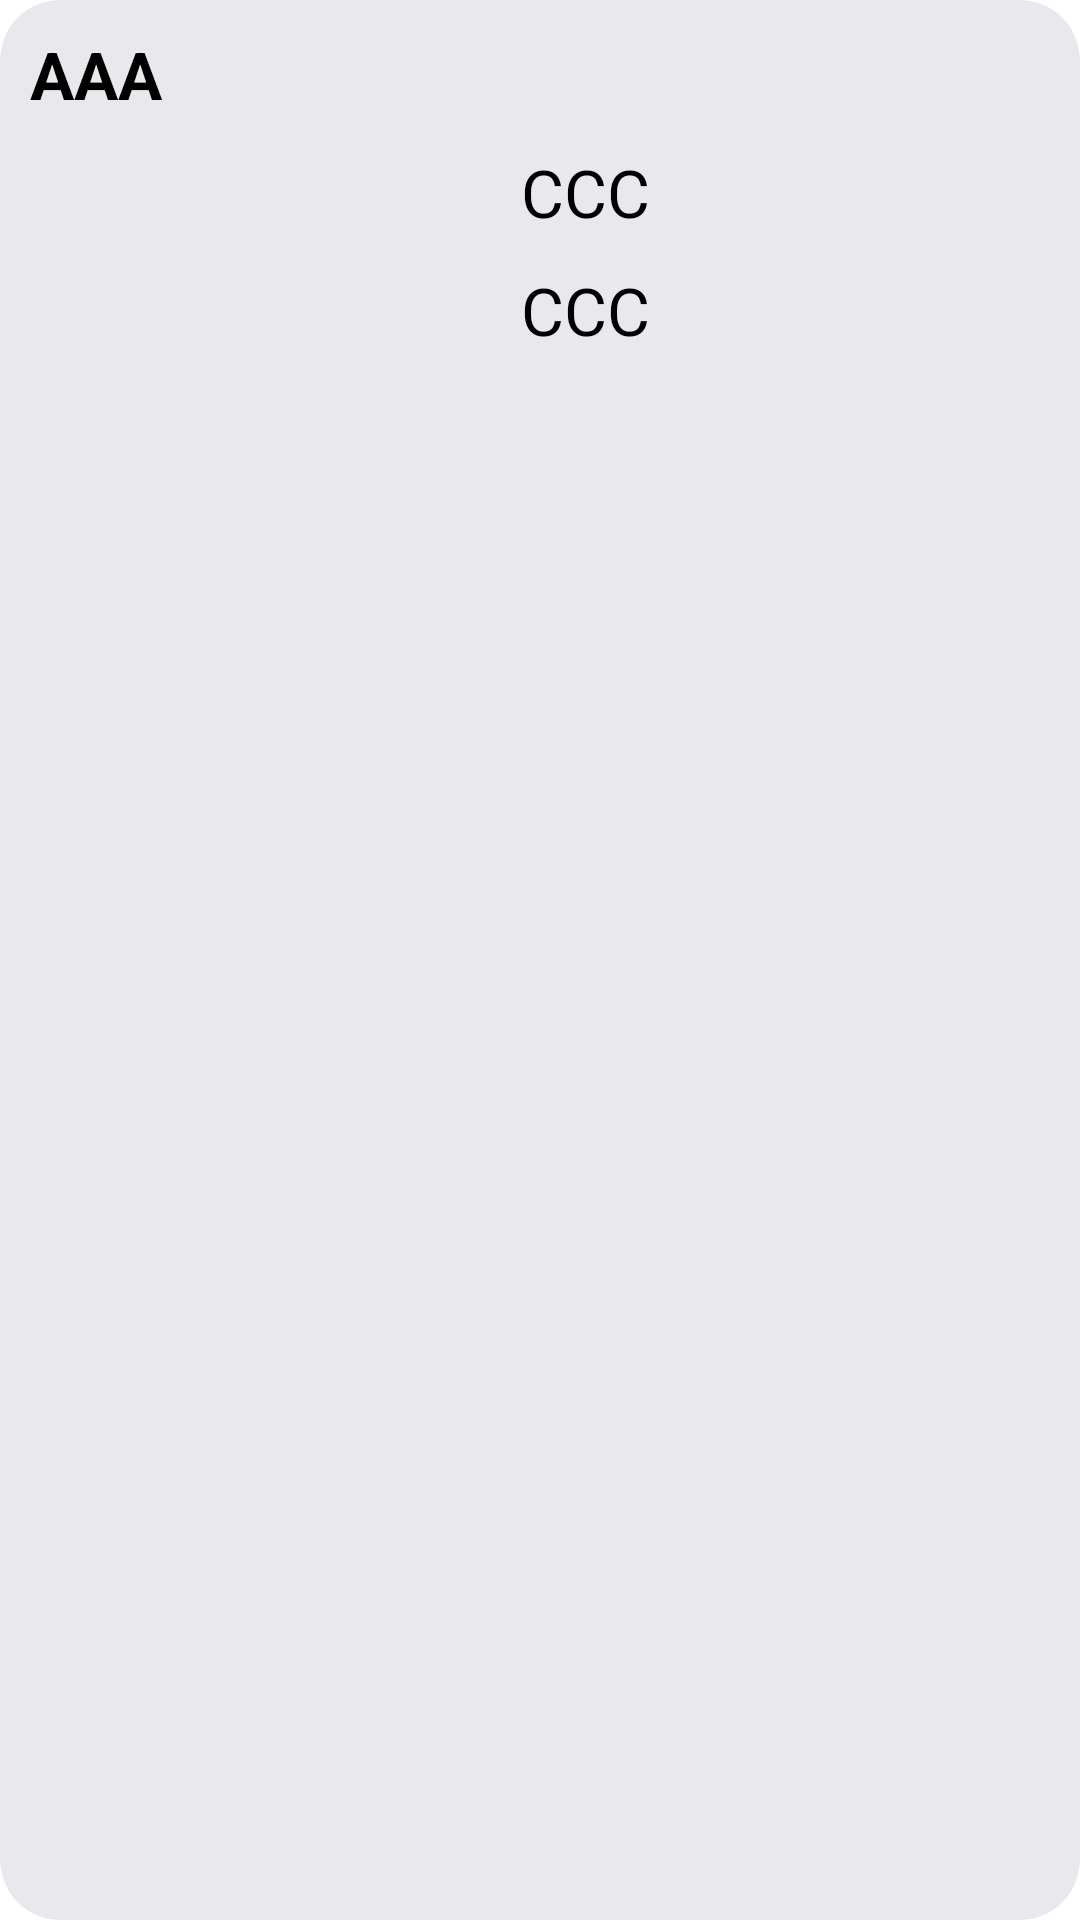

Produce the Android XML layout that renders to this screen, including the resource entries it uses.
<!-- AndroidManifest.xml: application theme Theme.GProject -->
<!-- res/layout/word_item.xml -->
<androidx.cardview.widget.CardView xmlns:android="http://schemas.android.com/apk/res/android"
    xmlns:app="http://schemas.android.com/apk/res-auto"
    xmlns:tools="http://schemas.android.com/tools"
    android:layout_width="match_parent"
    android:layout_height="wrap_content"
    android:layout_margin="8dp"
    app:cardBackgroundColor="@color/grey"
    app:cardCornerRadius="20dp">

    <androidx.constraintlayout.widget.ConstraintLayout
        android:layout_width="match_parent"
        android:layout_height="wrap_content">

        <TextView
            android:id="@+id/Que"
            android:layout_width="match_parent"
            android:layout_height="wrap_content"
            android:layout_margin="10dp"
            android:text="AAA"
            android:textSize="22dp"
            android:textStyle="bold"
            app:layout_constraintStart_toStartOf="parent"
            app:layout_constraintTop_toTopOf="parent" />

        <RadioGroup
            android:id="@+id/radioGroup"
            android:layout_width="wrap_content"
            android:layout_height="wrap_content"
            android:orientation="vertical"
            app:layout_constraintStart_toStartOf="parent"
            app:layout_constraintTop_toBottomOf="@id/Que">

            <RadioButton
                android:id="@+id/A1"
                android:layout_width="wrap_content"
                android:layout_height="wrap_content"
                android:layout_marginLeft="10dp" />

            <RadioButton
                android:id="@+id/A2"
                android:layout_width="wrap_content"
                android:layout_height="wrap_content"
                android:layout_marginLeft="10dp" />

        </RadioGroup>

        <TextView
            android:id="@+id/opt1"
            android:layout_width="match_parent"
            android:layout_height="wrap_content"
            android:layout_marginStart="30dp"
            android:layout_marginTop="10dp"
            android:gravity="center"
            android:text="CCC"
            android:textSize="22sp"
            app:layout_constraintStart_toEndOf="@id/radioGroup"
            app:layout_constraintTop_toBottomOf="@id/Que" />

        <TextView
            android:id="@+id/opt2"
            android:layout_width="match_parent"
            android:layout_height="wrap_content"
            android:layout_marginStart="30dp"
            android:layout_marginTop="10dp"
            android:gravity="center"
            android:text="CCC"
            android:textSize="22sp"
            app:layout_constraintStart_toEndOf="@id/radioGroup"
            app:layout_constraintTop_toBottomOf="@id/opt1" />

    </androidx.constraintlayout.widget.ConstraintLayout>
</androidx.cardview.widget.CardView>
<!-- resources referenced by this layout -->
<resources>
  <color name="grey">#E9E8EC</color>
</resources>
